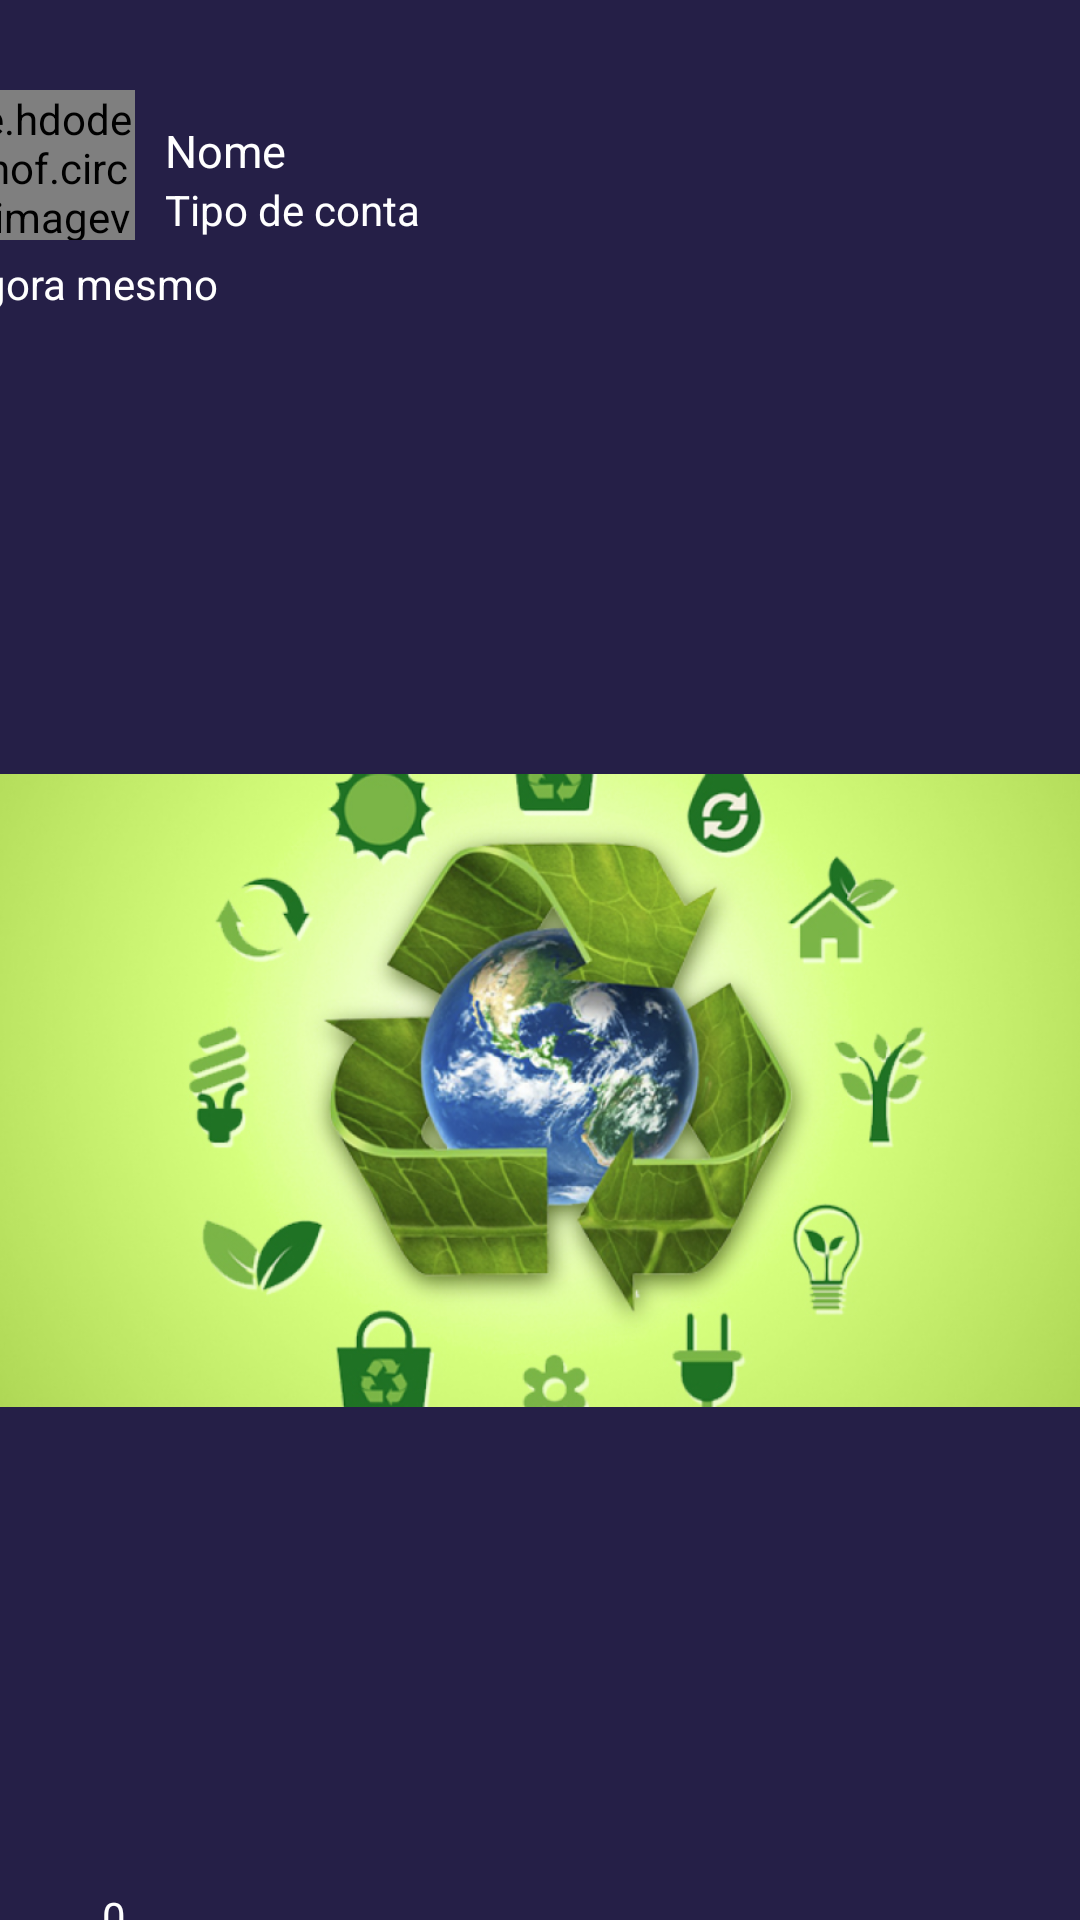

Android layout source for this screen:
<!-- AndroidManifest.xml: application theme Theme.SGU -->
<!-- res/layout/tela_postagem.xml -->
<?xml version="1.0" encoding="utf-8"?>
<androidx.constraintlayout.widget.ConstraintLayout xmlns:android="http://schemas.android.com/apk/res/android"
    xmlns:app="http://schemas.android.com/apk/res-auto"
    xmlns:tools="http://schemas.android.com/tools"
    android:id="@+id/telaProj"
    android:layout_width="match_parent"
    android:layout_height="760dp"
    android:background="#251F47"
    android:orientation="vertical">

    <androidx.cardview.widget.CardView
        android:layout_width="411dp"
        android:layout_height="727dp"
        android:backgroundTint="#251F47"
        app:cardElevation="10dp"
        app:layout_constraintBottom_toBottomOf="parent"
        app:layout_constraintEnd_toEndOf="parent"
        app:layout_constraintStart_toStartOf="parent"
        app:layout_constraintTop_toTopOf="parent"
        app:layout_constraintVertical_bias="0.0">

        <LinearLayout
            android:layout_width="match_parent"
            android:layout_height="680dp"
            android:layout_marginTop="30dp"
            android:layout_marginBottom="30dp"
            android:orientation="vertical">

            <LinearLayout
                android:layout_width="match_parent"
                android:layout_height="wrap_content"
                android:orientation="horizontal">

                <de.hdodenhof.circleimageview.CircleImageView
                    android:id="@+id/imagePub"
                    android:layout_width="60dp"
                    android:layout_height="50dp"
                    android:layout_marginLeft="10dp"
                    android:layout_marginBottom="5dp"
                    app:srcCompat="@drawable/logoazulclarinho" />

                <LinearLayout
                    android:layout_width="match_parent"
                    android:layout_height="match_parent"
                    android:orientation="vertical">

                    <TextView
                        android:id="@+id/nomePub"
                        android:layout_width="match_parent"
                        android:layout_height="wrap_content"
                        android:layout_marginLeft="10dp"
                        android:layout_marginTop="10dp"
                        android:text="Nome"
                        android:textColor="#FFFFFF"
                        android:textSize="15dp" />

                    <TextView
                        android:id="@+id/tipoConta"
                        android:layout_width="match_parent"
                        android:layout_height="wrap_content"
                        android:layout_marginLeft="10dp"
                        android:text="Tipo de conta"
                        android:textColor="@color/white" />
                </LinearLayout>

            </LinearLayout>

            <TextView
                android:id="@+id/dataPub"
                android:layout_width="wrap_content"
                android:layout_height="wrap_content"
                android:layout_marginLeft="10dp"
                android:text="Agora mesmo"
                android:textColor="#FFFFFF" />

            <ImageView
                android:id="@+id/imgPub"
                android:layout_width="match_parent"
                android:layout_height="519dp"
                app:srcCompat="@drawable/postagemexemplo" />

            <androidx.constraintlayout.widget.ConstraintLayout
                android:id="@+id/linearLayout"
                android:layout_width="match_parent"
                android:layout_height="34dp"
                android:layout_marginTop="7dp"
                android:layout_marginBottom="5dp"
                android:orientation="horizontal">

                <ImageButton
                    android:id="@+id/likeCheio"
                    android:layout_width="35dp"
                    android:layout_height="30dp"
                    android:layout_marginStart="16dp"
                    android:layout_marginTop="2dp"
                    android:backgroundTint="#251F47"
                    android:visibility="invisible"
                    app:layout_constraintStart_toStartOf="parent"
                    app:layout_constraintTop_toTopOf="parent"
                    app:srcCompat="@drawable/ic_likes" />

                <ImageView
                    android:id="@+id/likeVazio"
                    android:layout_width="35dp"
                    android:layout_height="30dp"
                    android:layout_marginStart="16dp"
                    android:layout_marginTop="2dp"
                    app:layout_constraintStart_toStartOf="parent"
                    app:layout_constraintTop_toTopOf="parent"
                    app:srcCompat="@drawable/ic_like" />

                <TextView
                    android:id="@+id/txtCurtida"
                    android:layout_width="wrap_content"
                    android:layout_height="wrap_content"
                    android:layout_marginStart="8dp"
                    android:layout_marginBottom="16dp"
                    android:layout_weight="1"
                    android:text="0"
                    android:textColor="@color/white"
                    app:layout_constraintBottom_toBottomOf="parent"
                    app:layout_constraintStart_toEndOf="@+id/likeCheio" />

            </androidx.constraintlayout.widget.ConstraintLayout>

            <TextView
                android:id="@+id/categoriaPub"
                android:layout_width="match_parent"
                android:layout_height="wrap_content"
                android:layout_marginLeft="10dp"
                android:text="Categoria"
                android:textColor="@color/white" />

            <TextView
                android:id="@+id/descPostagem"
                android:layout_width="match_parent"
                android:layout_height="wrap_content"
                android:layout_marginLeft="10dp"
                android:text="Descrição da publicação"
                android:textColor="#FFFFFF" />


        </LinearLayout>


    </androidx.cardview.widget.CardView>

    <View
        android:id="@+id/divider4"
        android:layout_width="match_parent"
        android:layout_height="1dp"
        android:background="?android:attr/listDivider"
        tools:layout_editor_absoluteX="12dp"
        tools:layout_editor_absoluteY="749dp" />

</androidx.constraintlayout.widget.ConstraintLayout>
<!-- resources referenced by this layout -->
<resources>
  <color name="white">#FFFFFFFF</color>
  <!-- drawable logoazulclarinho: png bitmap (drawable, 20638 bytes) -->
  <!-- drawable postagemexemplo: png bitmap (drawable, 595421 bytes) -->
  <style name="Theme.SGU" parent="Theme.MaterialComponents.DayNight.NoActionBar">
          
          <item name="colorPrimary">#251F47</item>
          <item name="colorPrimaryVariant">#251F47</item>
          <item name="colorOnPrimary">@color/white</item>
          
          <item name="colorSecondary">@color/teal_200</item>
          <item name="colorSecondaryVariant">@color/teal_700</item>
          <item name="colorOnSecondary">@color/black</item>
          
          <item name="android:statusBarColor" tools:targetApi="l">?attr/colorPrimaryVariant</item>
          
      </style>
  <color name="teal_200">#FF03DAC5</color>
  <color name="teal_700">#FF018786</color>
  <color name="black">#FF000000</color>
</resources>
